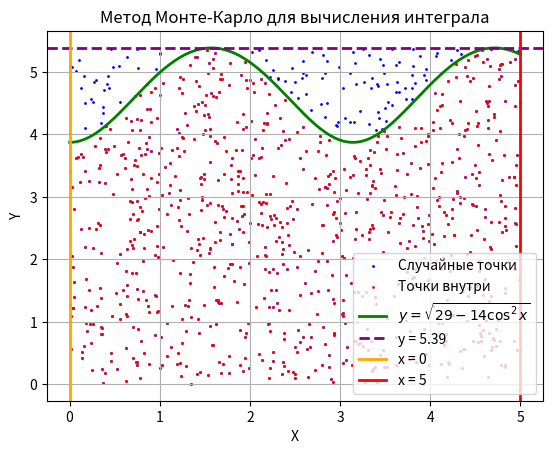

Write Python code to recreate this figure.
import math
import numpy as np
import matplotlib.pyplot as plt

n = 14
N = 100000
a = 0
b = 5

def f(x):
    return np.sqrt(29 - n * np.cos(x) ** 2)

x_test = np.linspace(a, b, 1000)
y_test = f(x_test)
f_max = np.max(y_test)
f_min = np.min(y_test)
S_rect = (b - a) * f_max

print(f"Минимальное значение функции: {f_min}")
print(f"Максимальное значение функции: {f_max}")
print(f"Площадь прямоугольника: {S_rect}")

x_points = np.random.uniform(a, b, N)
y_points = np.random.uniform(0, f_max, N)
condition = y_points <= f(x_points)
M = np.sum(condition)

print(f"Точек внутри фигуры (M): {M}")
print(f"Общее количество точек (N): {N}")

S_approx = (M / N) * S_rect
print(f"Приближенное значение интеграла: {S_approx}")

S_abs = math.sqrt((M / N * (1 - M / N)) / N) * S_rect
S_rel = S_abs / S_approx * 100
print(f"Абсолютная погрешность: {S_abs}")
print(f"Относительная погрешность: {S_rel}")

plt.scatter(x_points[:1000], y_points[:1000], color='blue', s=1, label='Случайные точки')
plt.scatter(x_points[:1000][condition[:1000]], y_points[:1000][condition[:1000]], color='red', s=1, label='Точки внутри')
plt.plot(x_test, y_test, color='green', linewidth=2, label=r'$y = \sqrt{29 - 14\cos^2x}$')
plt.axhline(y=f_max, color='purple', linewidth=2, linestyle='--', label=f'y = {f_max:.2f}')
plt.axvline(x=a, color='orange', linewidth=2, label=f'x = {a}')
plt.axvline(x=b, color='red', linewidth=2, label=f'x = {b}')

plt.xlabel('X')
plt.ylabel('Y')
plt.title('Метод Монте-Карло для вычисления интеграла')
plt.legend()
plt.grid()
plt.show()